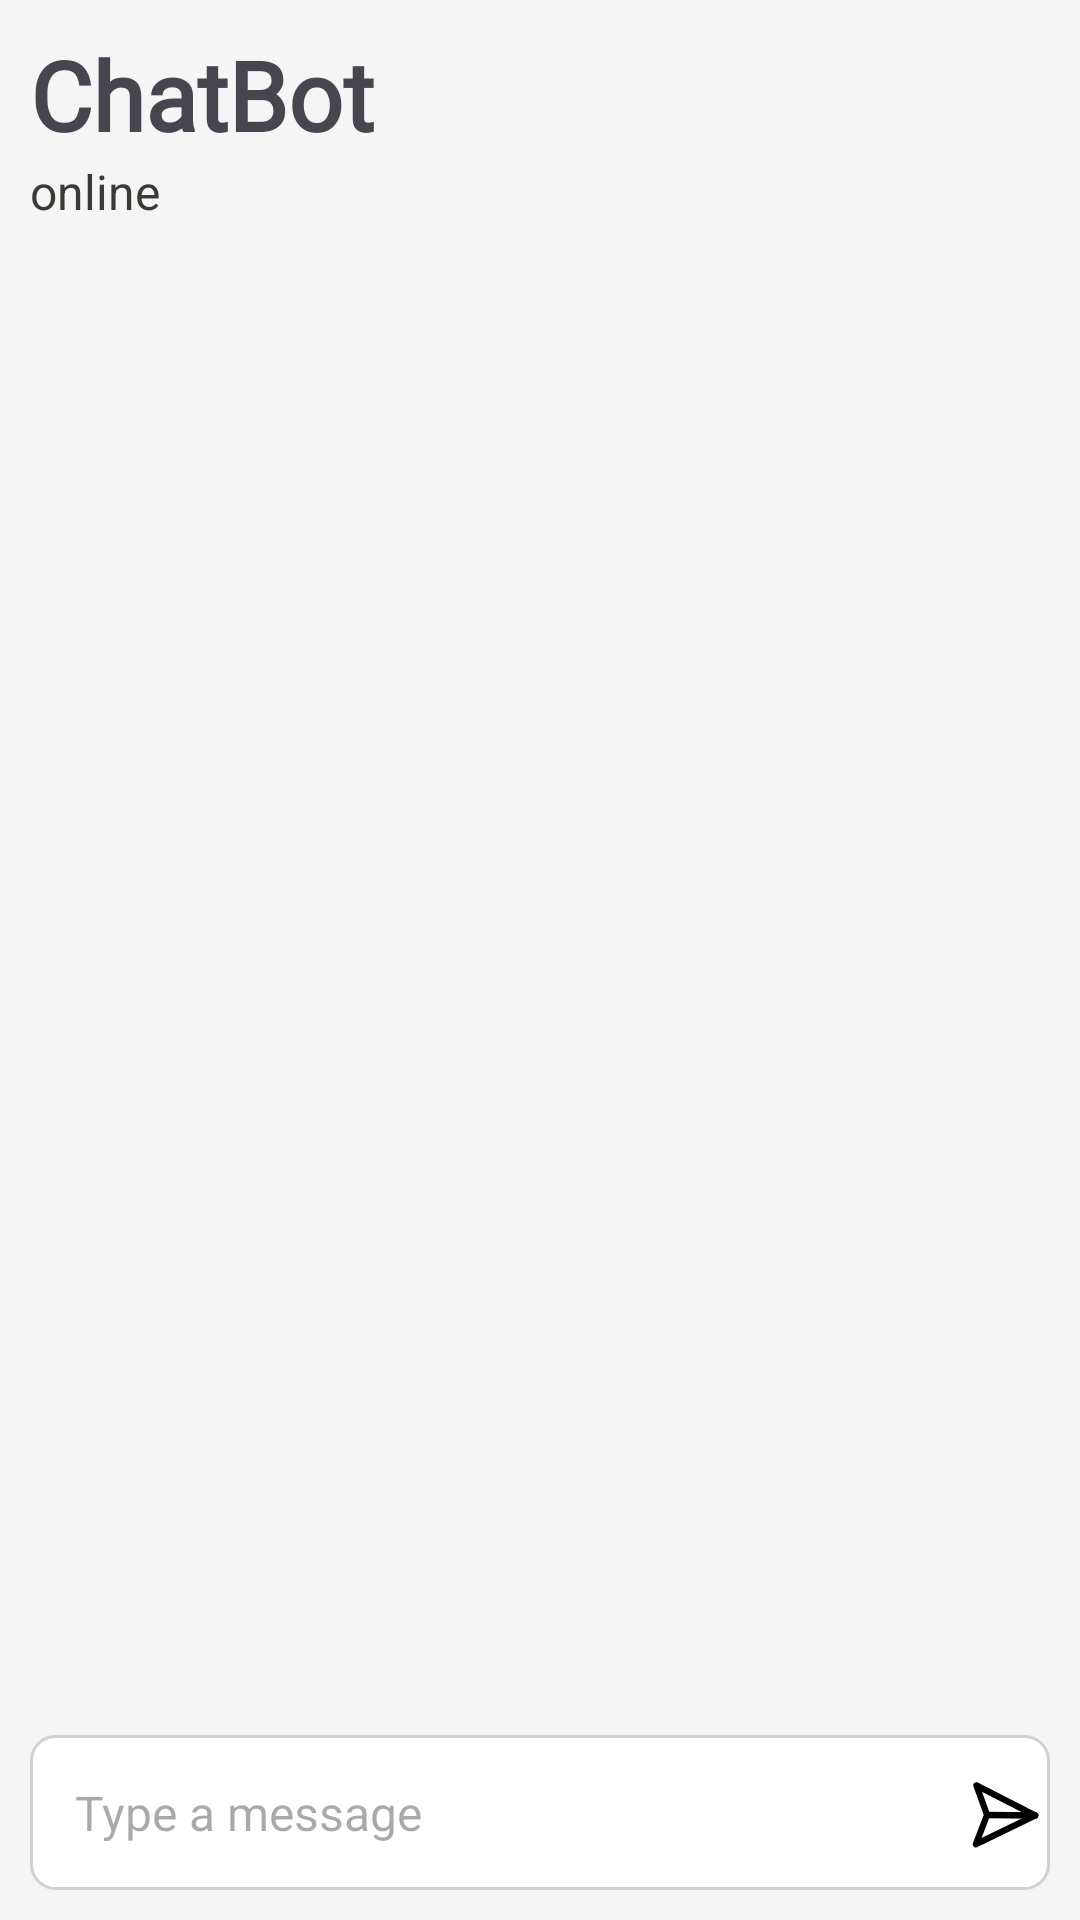

Write the Android layout XML for this screen, with the resource values it uses.
<!-- AndroidManifest.xml: application theme Theme.TestsXperts -->
<!-- res/layout/fragment_chatbot.xml -->
<androidx.constraintlayout.widget.ConstraintLayout xmlns:android="http://schemas.android.com/apk/res/android"
    xmlns:app="http://schemas.android.com/apk/res-auto"
    xmlns:tools="http://schemas.android.com/tools"
    android:layout_width="match_parent"
    android:layout_height="match_parent"
    android:padding="10dp"
    android:background="#F5F5F5">

    
    <TextView
        android:id="@+id/chatTitle"
        android:layout_width="0dp"
        android:layout_height="wrap_content"
        android:text="ChatBot"
        android:textSize="32sp"
        android:fontFamily="@font/rubik"
        android:textFontWeight="750"
        app:layout_constraintTop_toTopOf="parent"
        app:layout_constraintStart_toStartOf="parent"
        app:layout_constraintEnd_toEndOf="parent"/>

    
    <TextView
        android:id="@+id/onlineStatus"
        android:layout_width="0dp"
        android:layout_height="wrap_content"
        android:text="online"
        android:textSize="16sp"
        android:textColor="@color/textcolor"
        app:layout_constraintTop_toBottomOf="@id/chatTitle"
        app:layout_constraintStart_toStartOf="parent"
        app:layout_constraintEnd_toEndOf="parent"/>

    
    <ScrollView
        android:id="@+id/chatScrollView"
        android:layout_width="0dp"
        android:layout_height="0dp"
        android:layout_marginTop="10dp"
        app:layout_constraintTop_toBottomOf="@id/onlineStatus"
        app:layout_constraintBottom_toTopOf="@id/inputArea"
        app:layout_constraintStart_toStartOf="parent"
        app:layout_constraintEnd_toEndOf="parent"
        android:padding="8dp">

        <LinearLayout
            android:id="@+id/chatContainer"
            android:layout_width="match_parent"
            android:layout_height="wrap_content"
            android:orientation="vertical" />
    </ScrollView>

    
    <LinearLayout
        android:id="@+id/inputArea"
        android:layout_width="0dp"
        android:layout_height="wrap_content"
        android:orientation="horizontal"
        android:padding="3dp"
        android:background="@drawable/input_background"
        app:layout_constraintStart_toStartOf="parent"
        app:layout_constraintEnd_toEndOf="parent"
        app:layout_constraintBottom_toBottomOf="parent">

        <EditText
            android:id="@+id/inputMessage"
            android:layout_width="0dp"
            android:layout_height="wrap_content"
            android:layout_weight="1"
            android:hint="Type a message"
            android:padding="12dp"
            android:background="@android:color/transparent"
            android:textColor="#000000"
            android:textSize="16sp"/>

        <androidx.appcompat.widget.AppCompatButton
            android:id="@+id/sendButton"
            android:layout_width="32dp"
            android:layout_height="32dp"
            android:padding="3dp"
            android:background="@drawable/group_7"
            android:backgroundTint="@android:color/black"
            android:textColor="#FFFFFF"/>
    </LinearLayout>

</androidx.constraintlayout.widget.ConstraintLayout>
<!-- resources referenced by this layout -->
<resources>
  <color name="textcolor">#3C3A36</color>
  <!-- drawable group_7 (drawable) -->
  <vector xmlns:android="http://schemas.android.com/apk/res/android"
      android:width="32dp"
      android:height="32dp"
      android:viewportWidth="31"
      android:viewportHeight="30">
    <path
        android:pathData="M29.141,15.146L13.586,14.985"
        android:strokeLineJoin="round"
        android:strokeWidth="2"
        android:fillColor="#00000000"
        android:strokeColor="#C4C4C4"
        android:strokeLineCap="round"/>
    <path
        android:pathData="M29.141,15.146L9.955,24.141L13.586,14.985L10.146,5.757L29.141,15.146Z"
        android:strokeLineJoin="round"
        android:strokeWidth="2"
        android:fillColor="#00000000"
        android:strokeColor="#C4C4C4"
        android:strokeLineCap="round"/>
  </vector>
  <!-- drawable input_background (drawable) -->
  <?xml version="1.0" encoding="utf-8"?>
  <shape xmlns:android="http://schemas.android.com/apk/res/android">
      <solid android:color="#FFFFFF"/>
      <stroke android:width="1dp" android:color="#D1D1D1"/>
      <corners android:radius="8dp"/>
  </shape>
  <style name="Theme.TestsXperts" parent="Base.Theme.TestsXperts" />
  <style name="Base.Theme.TestsXperts" parent="Theme.Material3.DayNight.NoActionBar">
          
          
      </style>
</resources>
